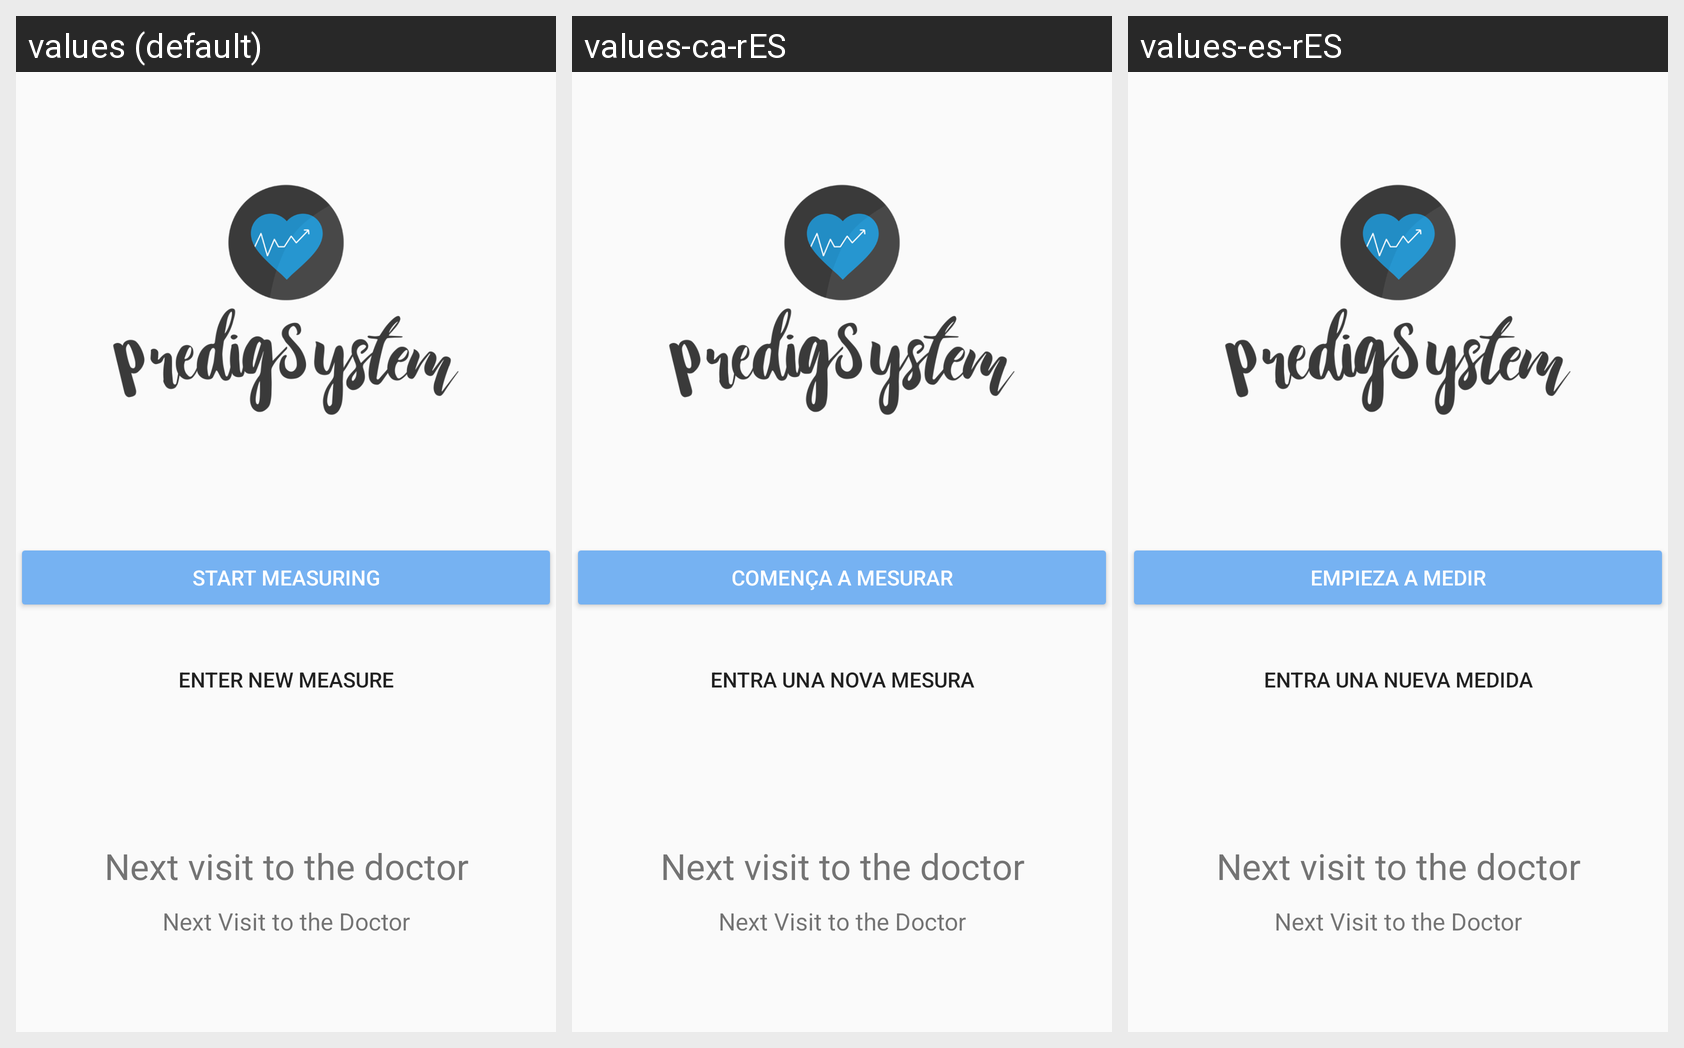

Here is an Android app screen in its default locale and in the app's own translations. Write out the translated-string differences for the strings that appear on this screen.
Android screen res/layout/fragment_home.xml rendered under 3 locales, left to right: values (default), values-ca-rES, values-es-rES. Device: Nexus 5 (rendered at 1080×1920; each locale shown at half size, 540×960, under a caption strip naming it); theme AppTheme.
Strings drawn on this screen, with the default value and each locale's value (text and hints the layout hard-codes, and strings that could not be matched under every locale, appear in the picture but are not listed):

btnStart
  values: Start measuring
  values-ca-rES: Comença a mesurar
  values-es-rES: Empieza a medir

btnStart2
  values: Enter new measure
  values-ca-rES: Entra una nova mesura
  values-es-rES: Entra una nueva medida
